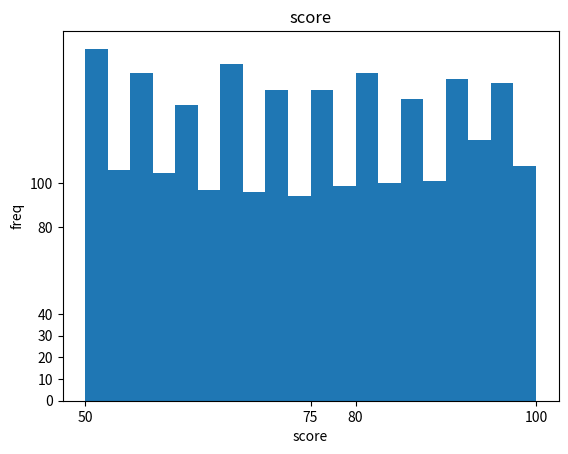
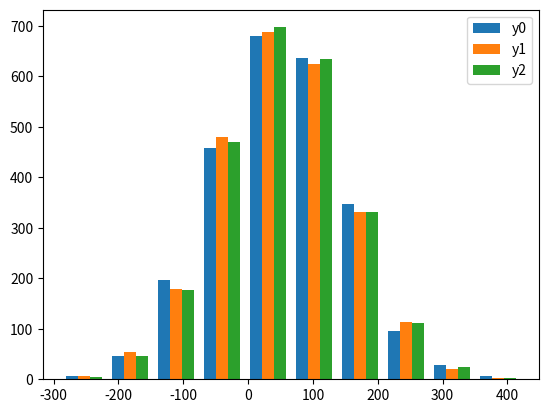

Write Python code to recreate these figures, in order.
#! python3
# -*- coding:utf-8 -*-
import numpy as np
import matplotlib.pyplot as plt

'''
  matplotlib
  hist ヒストグラム
'''

#hist ヒストグラム
# タイトル追加
fig, ax = plt.subplots()
ax.set_title('score')
# x軸にscore、y軸にfreq
ax.set_xlabel('score')
ax.set_ylabel('freq')
# 目盛りを変更
ax.set_xticks([50,75,80,100]) 
ax.set_yticks([0,10,20,30,40,80,100])
# data create
# random data. 1:range minimum 2: range maximum 3:dimension
data = np.random.randint(50,100,(2500,))

# ヒストグラムを描画する（表示する幅は50〜100）、階級数（棒の数）は20
ax.hist(data, range=(50, 100), bins=20)
plt.show()

#複数ヒストグラムを並べて表示もできる。
fig, ax = plt.subplots()
y0 = np.random.normal(50,100,2500)
y1 = np.random.normal(50,100,2500)
y2 = np.random.normal(50,100,2500)

labels = ['y0', 'y1', 'y2']
ax.hist((y0, y1, y2), label=labels)
ax.legend(loc='best')
plt.show()
